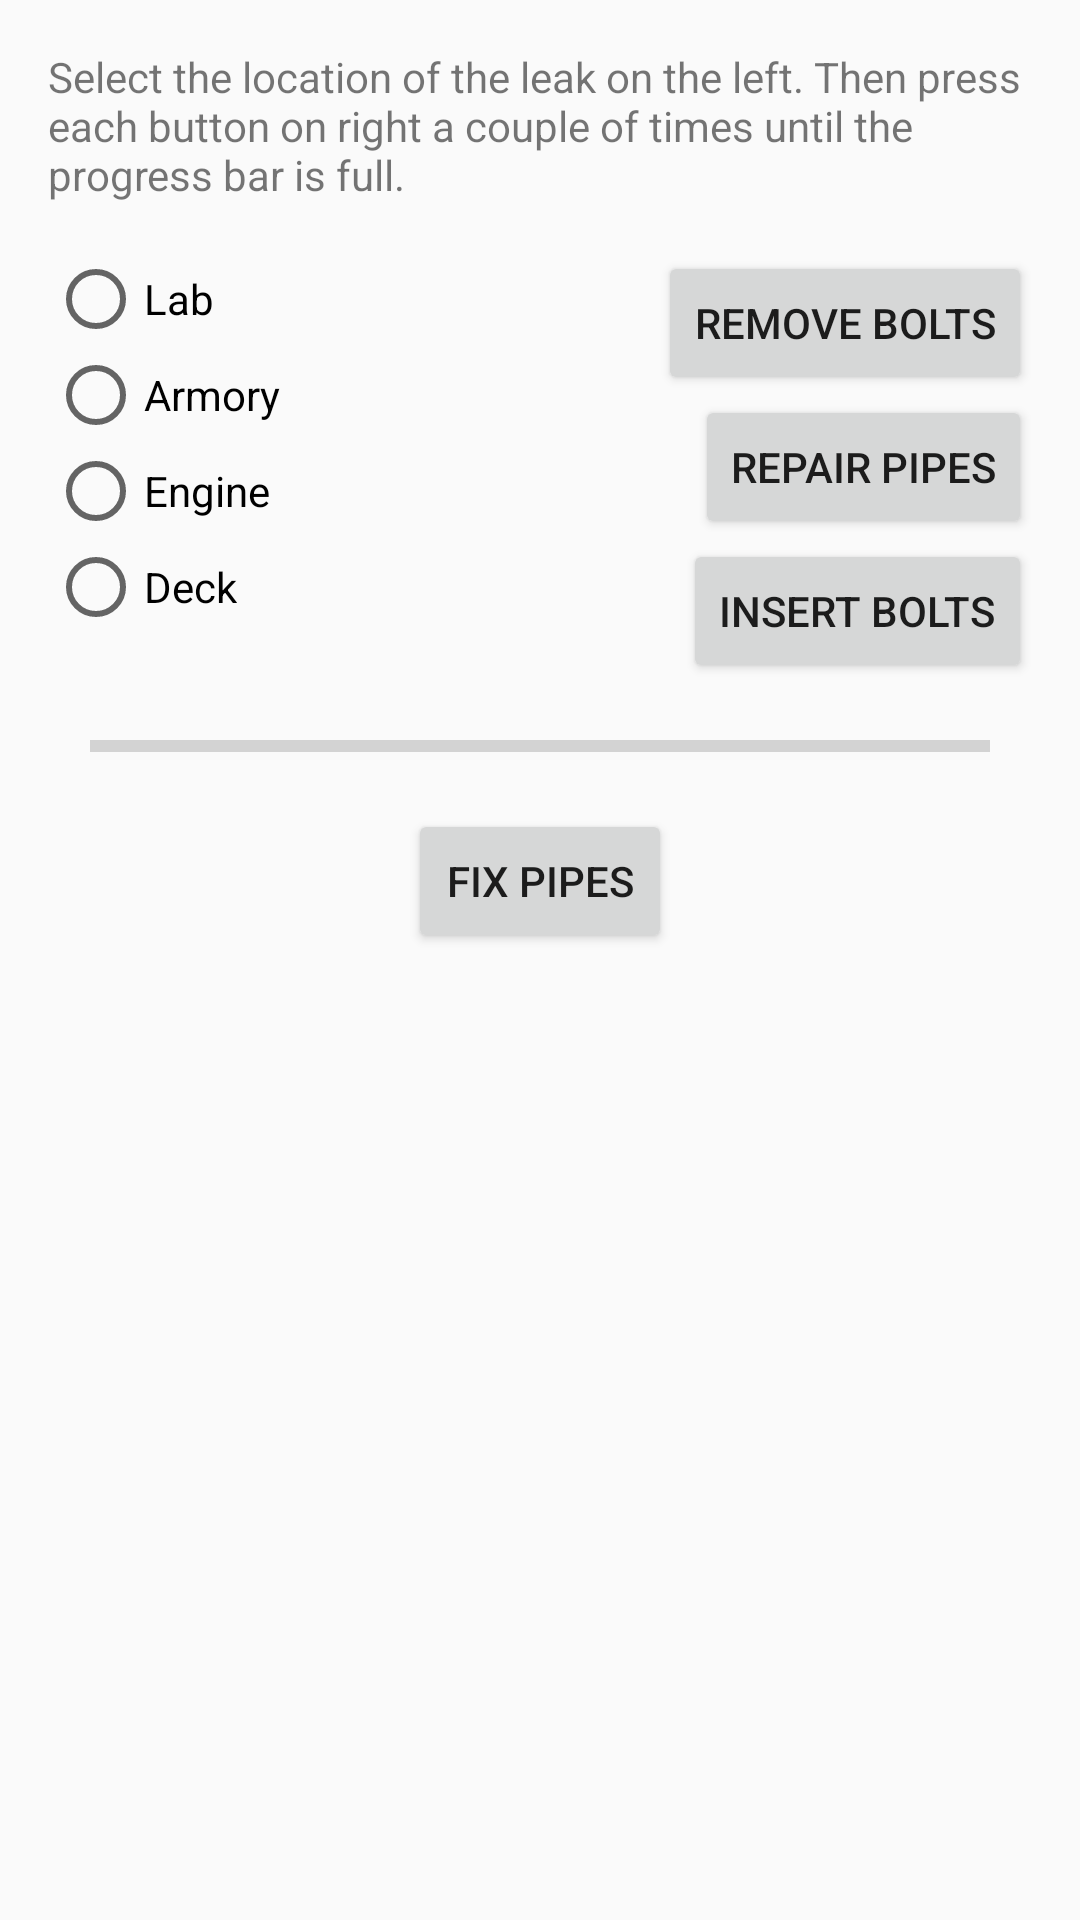

Produce the Android XML layout that renders to this screen, including the resource entries it uses.
<!-- AndroidManifest.xml: application theme AppTheme -->
<!-- res/layout/activity_minigame_plasma_leak.xml -->
<?xml version="1.0" encoding="utf-8"?>
<ScrollView xmlns:android="http://schemas.android.com/apk/res/android"
    android:orientation="vertical"
    android:layout_width="match_parent"
    android:layout_height="match_parent"
    android:weightSum="1">
<RelativeLayout xmlns:android="http://schemas.android.com/apk/res/android"
    android:orientation="vertical"
    android:layout_width="match_parent"
    android:layout_height="match_parent"
    android:weightSum="1">

    <TextView
        android:layout_width="wrap_content"
        android:layout_height="wrap_content"
        android:text="@string/description_plasma_leak_minigame"
        android:clickable="false"
        android:id="@+id/textView"
        android:layout_alignParentTop="true"
        android:layout_margin="16dp"/>

    <RelativeLayout
        android:layout_width="match_parent"
        android:layout_height="wrap_content"
        android:layout_below="@id/textView"
        android:id="@+id/input_section"
        android:paddingLeft="16dp"
        android:paddingRight="16dp">

    <RadioGroup
        android:layout_width="match_parent"
        android:layout_height="match_parent"
        android:layout_alignParentLeft="true"
        android:layout_alignParentStart="true">
        <RadioButton android:id="@+id/radio1"
            android:layout_width="wrap_content"
            android:layout_height="wrap_content"
            android:text="Lab"
            android:onClick="switchLab"/>
        <RadioButton android:id="@+id/radio2"
            android:layout_width="wrap_content"
            android:layout_height="wrap_content"
            android:text="Armory"
            android:onClick="switchArmory"/>
        <RadioButton android:id="@+id/radio3"
            android:layout_width="wrap_content"
            android:layout_height="wrap_content"
            android:text="Engine"
            android:onClick="switchEngine"/>
        <RadioButton android:id="@+id/radio4"
            android:layout_width="wrap_content"
            android:layout_height="wrap_content"
            android:text="Deck"
            android:onClick="switchDeck"/>

    </RadioGroup>

    <Button
        android:layout_width="wrap_content"
        android:layout_height="wrap_content"
        android:text="Remove Bolts"
        android:id="@+id/button"
        android:layout_alignParentTop="true"
        android:layout_alignParentRight="true"
        android:onClick="removeBolts" />

    <Button
        android:layout_width="wrap_content"
        android:layout_height="wrap_content"
        android:text="Repair Pipes"
        android:id="@+id/button2"
        android:layout_alignParentRight="true"
        android:layout_below="@id/button"
        android:onClick="repairPipe" />

    <Button
        android:layout_width="wrap_content"
        android:layout_height="wrap_content"
        android:text="Insert Bolts"
        android:id="@+id/button3"
        android:onClick="insertBolts"
        android:layout_alignParentRight="true"
        android:layout_below="@id/button2" />

    </RelativeLayout>

    <ProgressBar
        style="?android:attr/progressBarStyleHorizontal"
        android:layout_width="wrap_content"
        android:layout_height="wrap_content"
        android:id="@+id/progressbar"
        android:minHeight="10dp"
        android:minWidth="300dp"
        android:layout_marginTop="16dp"
        android:clickable="false"
        android:layout_below="@+id/input_section"
        android:layout_centerHorizontal="true" />

    <Button
        android:layout_width="wrap_content"
        android:layout_height="wrap_content"
        android:text="@string/button_complete_plasma_leak_minigame"
        android:layout_marginTop="16dp"
        android:layout_marginBottom="16dp"
        android:onClick="complete"
        android:id="@+id/button_complete_plasma"
        android:layout_below="@id/progressbar"
        android:layout_centerHorizontal="true" />

</RelativeLayout>
</ScrollView>
<!-- resources referenced by this layout -->
<resources>
  <string name="button_complete_plasma_leak_minigame">Fix Pipes</string>
  <string name="description_plasma_leak_minigame">Select the location of the leak on the left. Then press each button on right a couple of times until the progress bar is full.</string>
  <style name="AppTheme" parent="Theme.AppCompat.Light.DarkActionBar">
          
          <item name="colorPrimary">@color/colorPrimary</item>
          <item name="colorPrimaryDark">@color/colorPrimaryDark</item>
          <item name="colorAccent">@color/colorAccent</item>
      </style>
  <color name="colorPrimary">#3a2450</color>
  <color name="colorPrimaryDark">#281937</color>
  <color name="colorAccent">#3399ff</color>
</resources>
